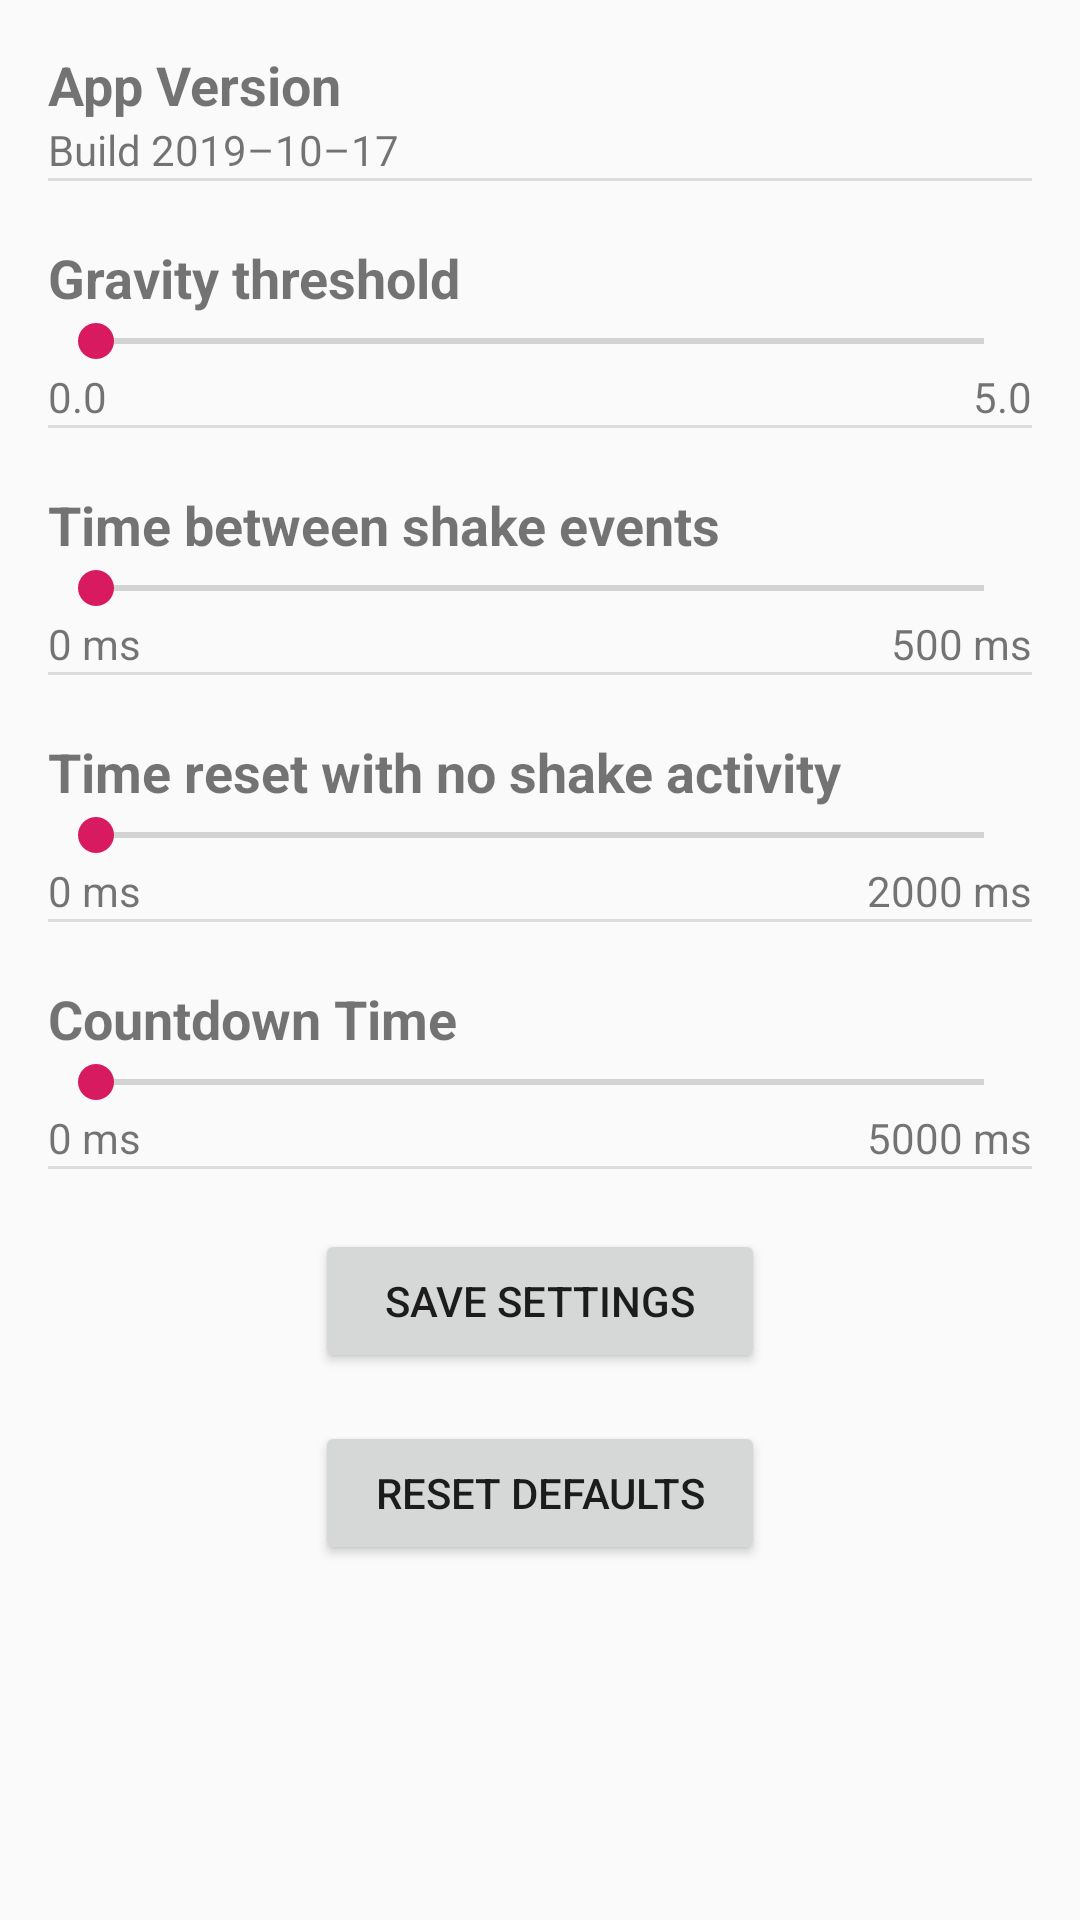

The Android layout XML behind this screen, and the referenced resources:
<!-- AndroidManifest.xml: application theme AppTheme -->
<!-- res/layout/activity_settings.xml -->
<?xml version="1.0" encoding="utf-8"?>
<androidx.constraintlayout.widget.ConstraintLayout
    xmlns:android="http://schemas.android.com/apk/res/android"
    xmlns:app="http://schemas.android.com/apk/res-auto"
    xmlns:tools="http://schemas.android.com/tools"
    android:id="@+id/container"
    android:layout_width="match_parent"
    android:layout_height="match_parent"
    tools:context=".MainActivity">

    <LinearLayout
        android:layout_width="0dp"
        android:layout_height="0dp"
        android:layout_margin="16dp"
        android:layout_weight="0.4"
        android:orientation="vertical"
        app:layout_constraintBottom_toBottomOf="parent"
        app:layout_constraintEnd_toEndOf="parent"
        app:layout_constraintStart_toStartOf="parent"
        app:layout_constraintTop_toTopOf="parent">

        <TextView
            android:id="@+id/version_Title"
            android:layout_width="match_parent"
            android:layout_height="wrap_content"
            android:text="@string/about_version_Title"
            android:textSize="18sp"
            android:textStyle="bold" />

        <TextView
            android:id="@+id/version_Value"
            android:layout_width="match_parent"
            android:layout_height="wrap_content"
            android:text="@string/about_version_Summary" />

        <View
            android:layout_width="match_parent"
            android:layout_height="1dp"
            android:layout_marginBottom="20dp"
            android:background="?android:attr/listDivider" />

        <TextView
            android:id="@+id/gravity_Title"
            android:layout_width="match_parent"
            android:layout_height="wrap_content"
            android:text="@string/gravity_Title"
            android:textSize="18sp"
            android:textStyle="bold" />

        <SeekBar
            android:id="@+id/gravity_seekBar"
            style="@android:style/Widget.Material.SeekBar"
            android:layout_width="match_parent"
            android:layout_height="wrap_content"
            android:max="500" />

        <RelativeLayout
            android:layout_width="fill_parent"
            android:layout_height="wrap_content"
            android:orientation="horizontal"
            android:visibility="visible">

            <TextView
                android:layout_width="wrap_content"
                android:layout_height="wrap_content"
                android:layout_alignParentStart="true"
                android:layout_alignParentTop="true"
                android:gravity="start"
                android:text="@string/gravity_start_text" />

            <TextView
                android:layout_width="wrap_content"
                android:layout_height="wrap_content"
                android:layout_alignParentTop="true"
                android:layout_alignParentEnd="true"
                android:gravity="end"
                android:text="@string/gravity_end_text" />

        </RelativeLayout>

        <View
            android:layout_width="match_parent"
            android:layout_height="1dp"
            android:layout_marginBottom="20dp"
            android:background="?android:attr/listDivider" />

        <TextView
            android:id="@+id/shake_Title"
            android:layout_width="match_parent"
            android:layout_height="wrap_content"
            android:text="@string/shake_Title"
            android:textSize="18sp"
            android:textStyle="bold" />

        <SeekBar
            android:id="@+id/shake_seekBar"
            style="@android:style/Widget.Material.SeekBar"
            android:layout_width="match_parent"
            android:layout_height="wrap_content"
            android:max="500" />

        <RelativeLayout
            android:layout_width="fill_parent"
            android:layout_height="wrap_content"
            android:orientation="horizontal"
            android:visibility="visible">

            <TextView
                android:layout_width="wrap_content"
                android:layout_height="wrap_content"
                android:layout_alignParentStart="true"
                android:layout_alignParentTop="true"
                android:gravity="start"
                android:text="@string/shake_start_text" />

            <TextView
                android:layout_width="wrap_content"
                android:layout_height="wrap_content"
                android:layout_alignParentTop="true"
                android:layout_alignParentEnd="true"
                android:gravity="end"
                android:text="@string/shake_end_text" />

        </RelativeLayout>

        <View
            android:layout_width="match_parent"
            android:layout_height="1dp"
            android:layout_marginBottom="20dp"
            android:background="?android:attr/listDivider" />

        <TextView
            android:id="@+id/reset_Title"
            android:layout_width="match_parent"
            android:layout_height="wrap_content"
            android:text="@string/reset_Title"
            android:textSize="18sp"
            android:textStyle="bold" />

        <SeekBar
            android:id="@+id/reset_seekBar"
            style="@android:style/Widget.Material.SeekBar"
            android:layout_width="match_parent"
            android:layout_height="wrap_content"
            android:max="2000" />

        <RelativeLayout
            android:layout_width="fill_parent"
            android:layout_height="wrap_content"
            android:orientation="horizontal"
            android:visibility="visible">

            <TextView
                android:layout_width="wrap_content"
                android:layout_height="wrap_content"
                android:layout_alignParentStart="true"
                android:layout_alignParentTop="true"
                android:gravity="start"
                android:text="@string/reset_start_text" />

            <TextView
                android:layout_width="wrap_content"
                android:layout_height="wrap_content"
                android:layout_alignParentTop="true"
                android:layout_alignParentEnd="true"
                android:gravity="end"
                android:text="@string/reset_end_text" />

        </RelativeLayout>

        <View
            android:layout_width="match_parent"
            android:layout_height="1dp"
            android:layout_marginBottom="20dp"
            android:background="?android:attr/listDivider" />

        <TextView
            android:id="@+id/countdown_Title"
            android:layout_width="match_parent"
            android:layout_height="wrap_content"
            android:text="@string/countdown_Title"
            android:textSize="18sp"
            android:textStyle="bold" />

        <SeekBar
            android:id="@+id/countdown_seekBar"
            style="@android:style/Widget.Material.SeekBar"
            android:layout_width="match_parent"
            android:layout_height="wrap_content"
            android:max="5000" />

        <RelativeLayout
            android:layout_width="fill_parent"
            android:layout_height="wrap_content"
            android:orientation="horizontal"
            android:visibility="visible">

            <TextView
                android:layout_width="wrap_content"
                android:layout_height="wrap_content"
                android:layout_alignParentStart="true"
                android:layout_alignParentTop="true"
                android:gravity="start"
                android:text="@string/countdown_start_text" />

            <TextView
                android:layout_width="wrap_content"
                android:layout_height="wrap_content"
                android:layout_alignParentTop="true"
                android:layout_alignParentEnd="true"
                android:gravity="end"
                android:text="@string/countdown_end_text" />

        </RelativeLayout>

        <View
            android:layout_width="match_parent"
            android:layout_height="1dp"
            android:layout_marginBottom="20dp"
            android:background="?android:attr/listDivider" />

        <Button
            android:id="@+id/btnSave"
            android:layout_width="wrap_content"
            android:layout_height="wrap_content"
            android:layout_gravity="center"
            android:layout_marginBottom="16dp"
            android:width="150dp"
            android:text="@string/btnSave" />

        <Button
            android:id="@+id/btnReset"
            android:layout_width="wrap_content"
            android:layout_height="wrap_content"
            android:layout_gravity="center"
            android:layout_marginBottom="16dp"
            android:width="150dp"
            android:text="@string/btnReset" />

    </LinearLayout>

</androidx.constraintlayout.widget.ConstraintLayout>
<!-- resources referenced by this layout -->
<resources>
  <string name="about_version_Summary">Build 2019–10–17</string>
  <string name="about_version_Title">App Version</string>
  <string name="btnReset">Reset Defaults</string>
  <string name="btnSave">Save Settings</string>
  <string name="countdown_Title">Countdown Time</string>
  <string name="countdown_end_text">5000 ms</string>
  <string name="countdown_start_text">0 ms</string>
  <string name="gravity_Title">Gravity threshold</string>
  <string name="gravity_end_text">5.0</string>
  <string name="gravity_start_text">0.0</string>
  <string name="reset_Title">Time reset with no shake activity</string>
  <string name="reset_end_text">2000 ms</string>
  <string name="reset_start_text">0 ms</string>
  <string name="shake_Title">Time between shake events</string>
  <string name="shake_end_text">500 ms</string>
  <string name="shake_start_text">0 ms</string>
  <style name="AppTheme" parent="Theme.AppCompat.Light.DarkActionBar">
          
          <item name="colorPrimary">@color/colorPrimary</item>
          <item name="colorPrimaryDark">@color/colorPrimaryDark</item>
          <item name="colorAccent">@color/colorAccent</item>
      </style>
  <color name="colorPrimary">#008577</color>
  <color name="colorPrimaryDark">#00574B</color>
  <color name="colorAccent">#D81B60</color>
</resources>
